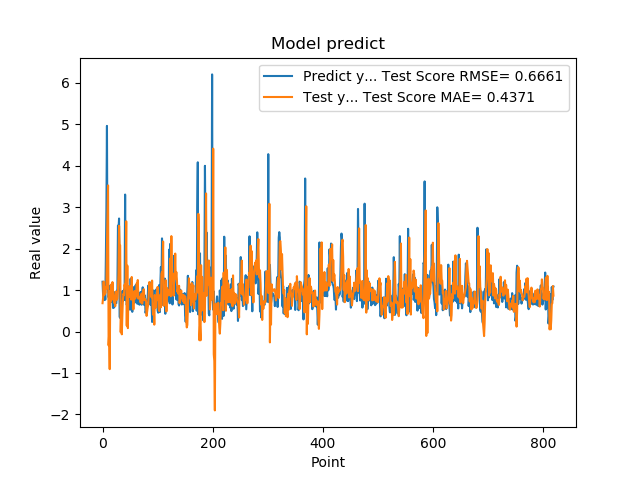

Source data for this figure (header and first rows):
1.201630949974060059e+00, 6.837653118791405804e-01
8.802530169486999512e-01, 8.152654100030248818e-01
8.531429767608642578e-01, 1.204593575292805196e+00
7.591750025749206543e-01, 8.769950983769284614e-01
1.005007982254028320e+00, 1.015313504982387816e+00
7.687720060348510742e-01, 9.220522913083489813e-01
1.740013241767883301e+00, 1.079120683136731040e+00
2.913533687591552734e+00, 1.028796594340666726e+00
4.963075160980224609e+00, 2.078142194338828297e+00
1.471215128898620605e+00, 2.774992927629462258e+00
1.000648975372314453e+00, 3.526922779823251197e+00
8.220189809799194336e-01, -3.357688517740211598e-01
9.362199902534482643e-01, -6.006542966829409719e-02
5.486897230148315430e-01, -9.081164632925445845e-01
1.111255049705505371e+00, 9.806574455193959317e-01
7.148039937019348145e-01, 7.230544558105516106e-01
1.052167057991027832e+00, 1.138561824312560145e+00
8.955980539321898304e-01, 7.702130240524038829e-01
7.769405245780944824e-01, 1.193754644308482771e+00
5.699509978294372559e-01, 9.343544849463368829e-01
8.244060277938842773e-01, 8.624270934100153330e-01
5.800840258598327637e-01, 6.933037242053058380e-01
9.488009810447691761e-01, 7.887884169675997148e-01
7.918390035629272461e-01, 6.112378643167715175e-01
6.937990188598632812e-01, 9.659833584126895634e-01
6.834830045700073242e-01, 7.647701195118530304e-01
9.433320164680479847e-01, 7.665316389376518602e-01
1.032713770866394043e+00, 7.968375912034927344e-01
2.556216001510620117e+00, 1.019597458813903179e+00
2.464895963668823242e+00, 1.386916890416201698e+00
2.728049993515014204e+00, 2.550933861466539998e+00
3.558506965637206476e-01, 2.108232735566572202e+00
3.262020051479339600e-01, 2.079037628854584874e+00
3.781589865684509277e-01, -1.780956950628831761e-02
6.306380033493041992e-01, 4.819588990323599442e-01
8.854129910469055176e-01, -6.744492769745161209e-02
9.743152856826782227e-01, 4.007941393517281403e-01
7.307389974594116211e-01, 7.702576229923708828e-01
9.521890282630921520e-01, 9.154687657045439408e-01
1.011654973030090332e+00, 8.803244497993357731e-01
7.643579840660095215e-01, 1.131660074274503103e+00
3.306220054626464844e+00, 1.047235361276414478e+00
7.543110251426696777e-01, 1.286721462785275438e+00
1.409499049186706321e+00, 2.660753779173162581e+00
6.401469707489013672e-01, 1.405153058066203331e-01
8.640019893646240234e-01, 1.590363921640991940e+00
8.469420075416564941e-01, 8.222264192421230300e-02
7.976629734039306641e-01, 1.092104240978807983e+00
9.555831551551821068e-01, 8.343752718551262770e-01
9.546210169792175293e-01, 9.369331408438028586e-01
5.251880288124084473e-01, 1.088160223454339048e+00
1.275226235389709695e+00, 9.395193682683008474e-01
8.355640172958374023e-01, 7.712175363409794482e-01
7.640249729156494141e-01, 1.316899825227052512e+00
4.752210080623626154e-01, 7.864073170919380074e-01
7.414129972457885742e-01, 8.461064096096028164e-01
1.069700956344604492e+00, 5.348870182152816177e-01
7.892770171165466309e-01, 8.195209087035941753e-01
6.914690136909484863e-01, 9.775843125587396765e-01
7.093830108642578125e-01, 7.915960808759882061e-01
1.115731000900268555e+00, 8.268508463273535058e-01
... 759 more rows
